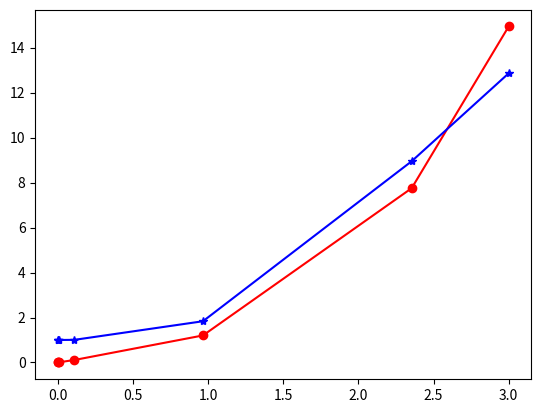

Generate this figure with matplotlib:
import math
import matplotlib.pyplot as plt
import numpy as np
from scipy.integrate import solve_ivp


def solve_ode(t, y):
    yder = np.zeros(2)
    yder[0] = y[1]
    yder[1] = math.e ** t*math.sin(t)
    return yder

t_span = [0, 3]
y0 = [0, 1]
sol = solve_ivp(solve_ode, t_span, y0)
plt.plot(sol.t, sol.y[0], "o-r")
plt.plot(sol.t, sol.y[1], "*-b")
plt.show()
